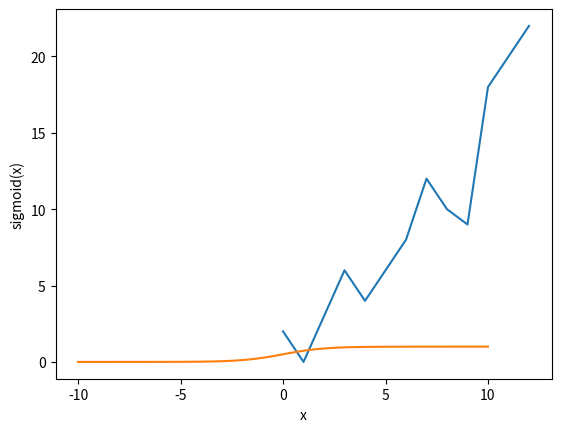

Reproduce this figure in Python.
#1
import numpy as np
x = np.array([i for i in range(9)])
print(x)
x = np.reshape(x, (3,3))
print(x)
# or
x = np.arange(9).reshape(3,3)
print(x)

#2
import numpy as np
x = np.random.rand(3,3)
print(x)

#3
import numpy as np
x = np.random.rand(10,10)
print(x.max(), x.min())

#4
import numpy as np
x = np.ones((3,3))
x[1:-1, 1:-1] = 0
print(x)

#5
import numpy as  np
x = np.zeros((5,5))
print(x)
x[1::2, ::2]=1
x[::2, 1::2]=1
print(x)

#6
import numpy as  np
x = np.random.rand(3,3)
print(x)
x = (x - np.mean(x)) /  np.std(x)
print(x)

#7
import numpy as  np
x = np.arange(10)
print(x)
x[5:9]=x[5:9] * -1
print(x)

#8
import numpy as  np
x = np.arange(9).reshape((3,3))
print(x)
print(np.sum(x), np.sum(x, axis=0), np.sum(x, axis=1))

#9
import numpy as np
x = np.array([4,5])
y = np.array([7,10])
print("원본벡터:\n", x, y)
print("벡터의 내적 : ", np.dot(x,y))

#10
import matplotlib.pyplot as plt
x = [2,0,3,6,4,6,8,12,10,9,18,20,22]
plt.plot(x)
plt.show()

#11
import matplotlib.pyplot as plt
import numpy as np

x = np.linspace(-10, 10, 100)
y = 1 / (1 + np.exp(-x))
plt.plot(x, y)
plt.xlabel("x")
plt.ylabel("sigmoid(x)")
plt.show()
